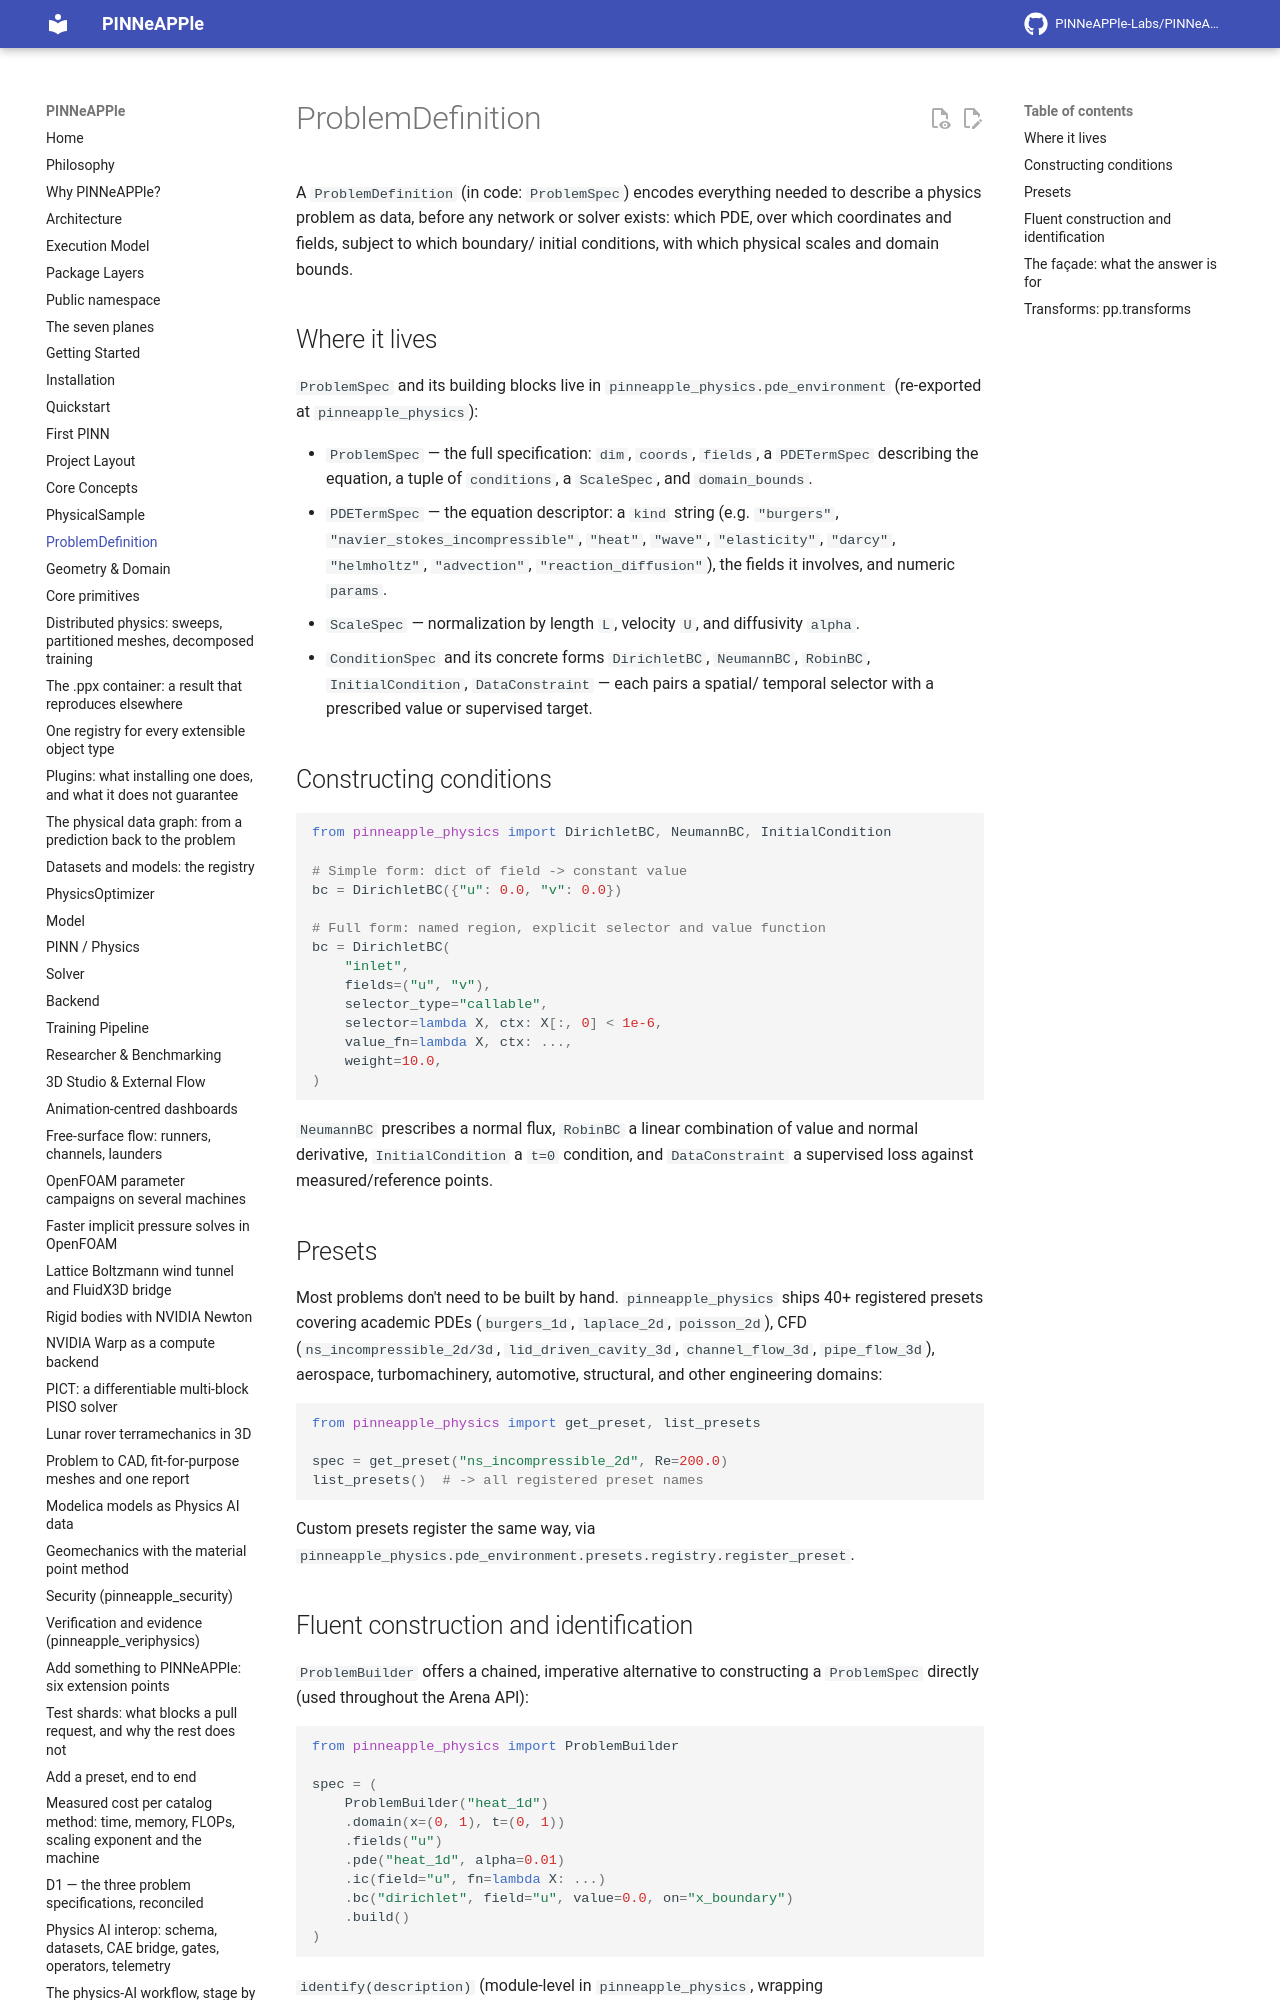

repository: PINNeAPPle-Labs/PINNeAPPle · page: core_concepts/problem_definition/index.html · generator: mkdocs

# ProblemDefinition

A `ProblemDefinition` (in code: `ProblemSpec`) encodes everything needed to
describe a physics problem as data, before any network or solver exists:
which PDE, over which coordinates and fields, subject to which boundary/
initial conditions, with which physical scales and domain bounds.

## Where it lives

`ProblemSpec` and its building blocks live in
`pinneapple_physics.pde_environment` (re-exported at `pinneapple_physics`):

- `ProblemSpec` — the full specification: `dim`, `coords`, `fields`, a
  `PDETermSpec` describing the equation, a tuple of `conditions`, a
  `ScaleSpec`, and `domain_bounds`.
- `PDETermSpec` — the equation descriptor: a `kind` string (e.g. `"burgers"`,
  `"navier_stokes_incompressible"`, `"heat"`, `"wave"`, `"elasticity"`,
  `"darcy"`, `"helmholtz"`, `"advection"`, `"reaction_diffusion"`), the
  fields it involves, and numeric `params`.
- `ScaleSpec` — normalization by length `L`, velocity `U`, and diffusivity
  `alpha`.
- `ConditionSpec` and its concrete forms `DirichletBC`, `NeumannBC`,
  `RobinBC`, `InitialCondition`, `DataConstraint` — each pairs a spatial/
  temporal selector with a prescribed value or supervised target.
